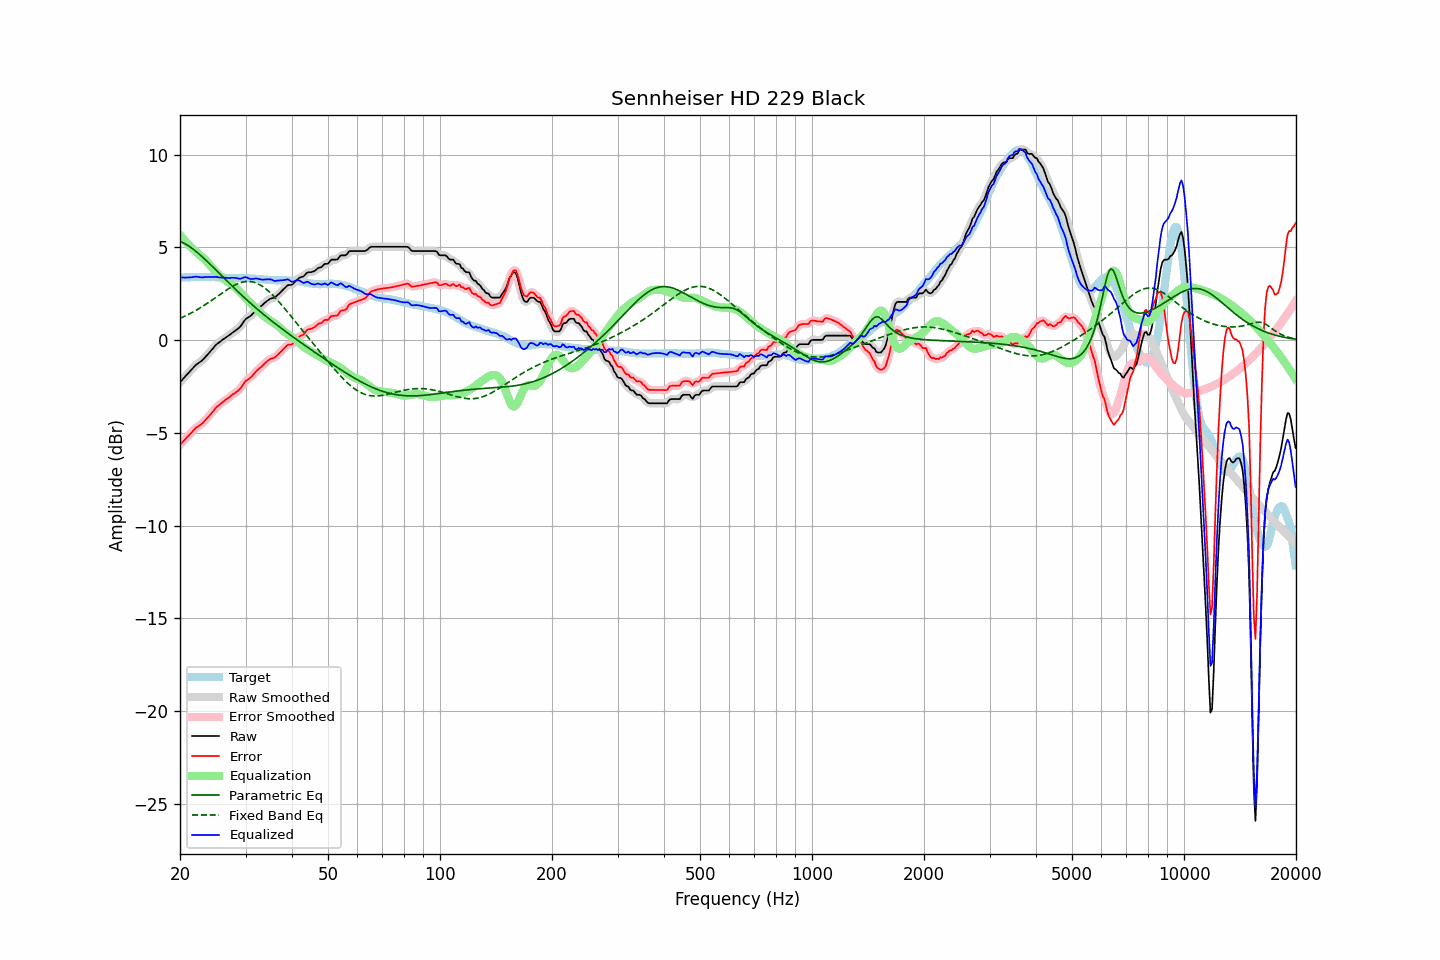

Data behind this chart, as committed beside it:
frequency, raw, error, smoothed, error_smoothed, equalization, parametric_eq, fixed_band_eq, equalized_raw, equalized_smoothed, target
20.00, -2.27, -5.65, -2.27, -5.65, 5.66, 5.33, 1.17, 3.39, 3.39, 3.37
20.20, -2.18, -5.56, -2.18, -5.55, 5.56, 5.29, 1.21, 3.38, 3.38, 3.37
20.40, -2.08, -5.46, -2.08, -5.46, 5.46, 5.24, 1.25, 3.38, 3.37, 3.37
20.61, -1.99, -5.38, -1.99, -5.37, 5.36, 5.20, 1.29, 3.37, 3.37, 3.38
20.81, -1.89, -5.27, -1.89, -5.28, 5.26, 5.15, 1.33, 3.37, 3.37, 3.38
21.02, -1.80, -5.19, -1.80, -5.18, 5.17, 5.09, 1.37, 3.37, 3.37, 3.38
21.23, -1.70, -5.08, -1.70, -5.09, 5.08, 5.04, 1.42, 3.38, 3.38, 3.38
21.44, -1.61, -5.00, -1.61, -5.00, 5.00, 4.98, 1.46, 3.39, 3.39, 3.39
21.66, -1.51, -4.91, -1.51, -4.90, 4.91, 4.91, 1.51, 3.40, 3.40, 3.39
21.87, -1.42, -4.81, -1.42, -4.81, 4.83, 4.84, 1.56, 3.41, 3.41, 3.39
22.09, -1.33, -4.72, -1.34, -4.73, 4.75, 4.78, 1.60, 3.42, 3.41, 3.39
22.31, -1.27, -4.67, -1.27, -4.67, 4.68, 4.70, 1.65, 3.41, 3.41, 3.40
22.54, -1.21, -4.60, -1.21, -4.61, 4.61, 4.63, 1.71, 3.39, 3.40, 3.39
22.76, -1.15, -4.55, -1.15, -4.55, 4.53, 4.55, 1.76, 3.38, 3.38, 3.40
22.99, -1.08, -4.48, -1.08, -4.48, 4.46, 4.47, 1.81, 3.38, 3.38, 3.40
23.22, -0.99, -4.39, -0.99, -4.39, 4.38, 4.39, 1.87, 3.39, 3.39, 3.40
23.45, -0.89, -4.29, -0.90, -4.30, 4.29, 4.31, 1.93, 3.40, 3.40, 3.40
23.69, -0.80, -4.20, -0.80, -4.20, 4.20, 4.23, 1.98, 3.40, 3.40, 3.40
23.92, -0.70, -4.11, -0.70, -4.10, 4.10, 4.15, 2.04, 3.40, 3.40, 3.41
24.16, -0.60, -4.00, -0.60, -4.01, 4.00, 4.06, 2.10, 3.40, 3.40, 3.40
24.40, -0.50, -3.90, -0.50, -3.90, 3.90, 3.98, 2.16, 3.40, 3.40, 3.40
24.65, -0.40, -3.80, -0.39, -3.79, 3.80, 3.89, 2.22, 3.40, 3.40, 3.40
24.89, -0.29, -3.68, -0.30, -3.69, 3.70, 3.81, 2.28, 3.41, 3.40, 3.39
25.14, -0.21, -3.60, -0.22, -3.60, 3.61, 3.72, 2.34, 3.40, 3.40, 3.39
25.39, -0.15, -3.53, -0.14, -3.52, 3.53, 3.63, 2.41, 3.38, 3.39, 3.38
25.65, -0.08, -3.46, -0.08, -3.45, 3.45, 3.55, 2.47, 3.37, 3.37, 3.38
25.91, -0.01, -3.38, -0.02, -3.38, 3.38, 3.46, 2.53, 3.37, 3.36, 3.37
26.16, 0.05, -3.32, 0.05, -3.31, 3.31, 3.37, 2.59, 3.36, 3.36, 3.36
26.43, 0.11, -3.25, 0.11, -3.25, 3.25, 3.29, 2.65, 3.35, 3.36, 3.35
26.69, 0.17, -3.19, 0.17, -3.19, 3.18, 3.20, 2.71, 3.35, 3.35, 3.35
26.96, 0.23, -3.13, 0.23, -3.12, 3.12, 3.12, 2.76, 3.35, 3.35, 3.35
27.23, 0.29, -3.06, 0.29, -3.06, 3.06, 3.03, 2.82, 3.35, 3.35, 3.35
27.50, 0.36, -2.98, 0.35, -2.99, 3.00, 2.94, 2.87, 3.36, 3.35, 3.34
27.77, 0.42, -2.92, 0.42, -2.93, 2.94, 2.86, 2.92, 3.36, 3.36, 3.34
28.05, 0.48, -2.87, 0.48, -2.86, 2.87, 2.78, 2.96, 3.35, 3.36, 3.35
28.33, 0.55, -2.80, 0.54, -2.81, 2.80, 2.69, 3.01, 3.35, 3.34, 3.35
28.62, 0.61, -2.74, 0.61, -2.74, 2.71, 2.61, 3.04, 3.32, 3.32, 3.35
28.90, 0.68, -2.67, 0.69, -2.66, 2.63, 2.53, 3.08, 3.30, 3.31, 3.35
29.19, 0.78, -2.57, 0.79, -2.56, 2.53, 2.45, 3.10, 3.31, 3.32, 3.35
29.48, 0.91, -2.44, 0.91, -2.44, 2.44, 2.37, 3.13, 3.35, 3.35, 3.35
29.78, 1.04, -2.31, 1.03, -2.31, 2.35, 2.29, 3.15, 3.39, 3.38, 3.34
30.08, 1.14, -2.20, 1.13, -2.21, 2.25, 2.21, 3.16, 3.39, 3.38, 3.33
30.38, 1.20, -2.14, 1.20, -2.14, 2.16, 2.13, 3.16, 3.36, 3.35, 3.33
30.68, 1.25, -2.08, 1.25, -2.08, 2.07, 2.05, 3.16, 3.31, 3.32, 3.33
30.99, 1.31, -2.01, 1.32, -2.01, 1.98, 1.97, 3.15, 3.29, 3.29, 3.32
31.30, 1.40, -1.92, 1.40, -1.92, 1.90, 1.90, 3.14, 3.29, 3.29, 3.32
31.61, 1.49, -1.82, 1.49, -1.82, 1.82, 1.82, 3.12, 3.30, 3.31, 3.31
31.93, 1.59, -1.72, 1.58, -1.72, 1.74, 1.75, 3.09, 3.32, 3.31, 3.31
32.24, 1.66, -1.64, 1.66, -1.64, 1.65, 1.67, 3.05, 3.31, 3.31, 3.30
32.57, 1.73, -1.56, 1.73, -1.56, 1.56, 1.60, 3.01, 3.29, 3.29, 3.28
32.89, 1.80, -1.48, 1.80, -1.48, 1.47, 1.53, 2.96, 3.27, 3.27, 3.28
33.22, 1.87, -1.41, 1.87, -1.40, 1.39, 1.45, 2.91, 3.26, 3.26, 3.28
33.55, 1.95, -1.32, 1.95, -1.32, 1.31, 1.38, 2.85, 3.26, 3.26, 3.27
33.89, 2.03, -1.23, 2.03, -1.24, 1.24, 1.31, 2.79, 3.27, 3.26, 3.26
34.23, 2.10, -1.16, 2.10, -1.15, 1.17, 1.24, 2.72, 3.27, 3.27, 3.26
34.57, 2.16, -1.09, 2.16, -1.08, 1.11, 1.17, 2.64, 3.27, 3.28, 3.24
34.92, 2.22, -1.02, 2.21, -1.03, 1.06, 1.10, 2.56, 3.28, 3.27, 3.24
35.27, 2.25, -0.99, 2.24, -1.00, 1.00, 1.03, 2.48, 3.25, 3.24, 3.24
35.62, 2.27, -0.97, 2.27, -0.97, 0.95, 0.97, 2.39, 3.22, 3.22, 3.24
35.97, 2.29, -0.94, 2.31, -0.92, 0.89, 0.90, 2.30, 3.18, 3.20, 3.23
... 635 more rows
